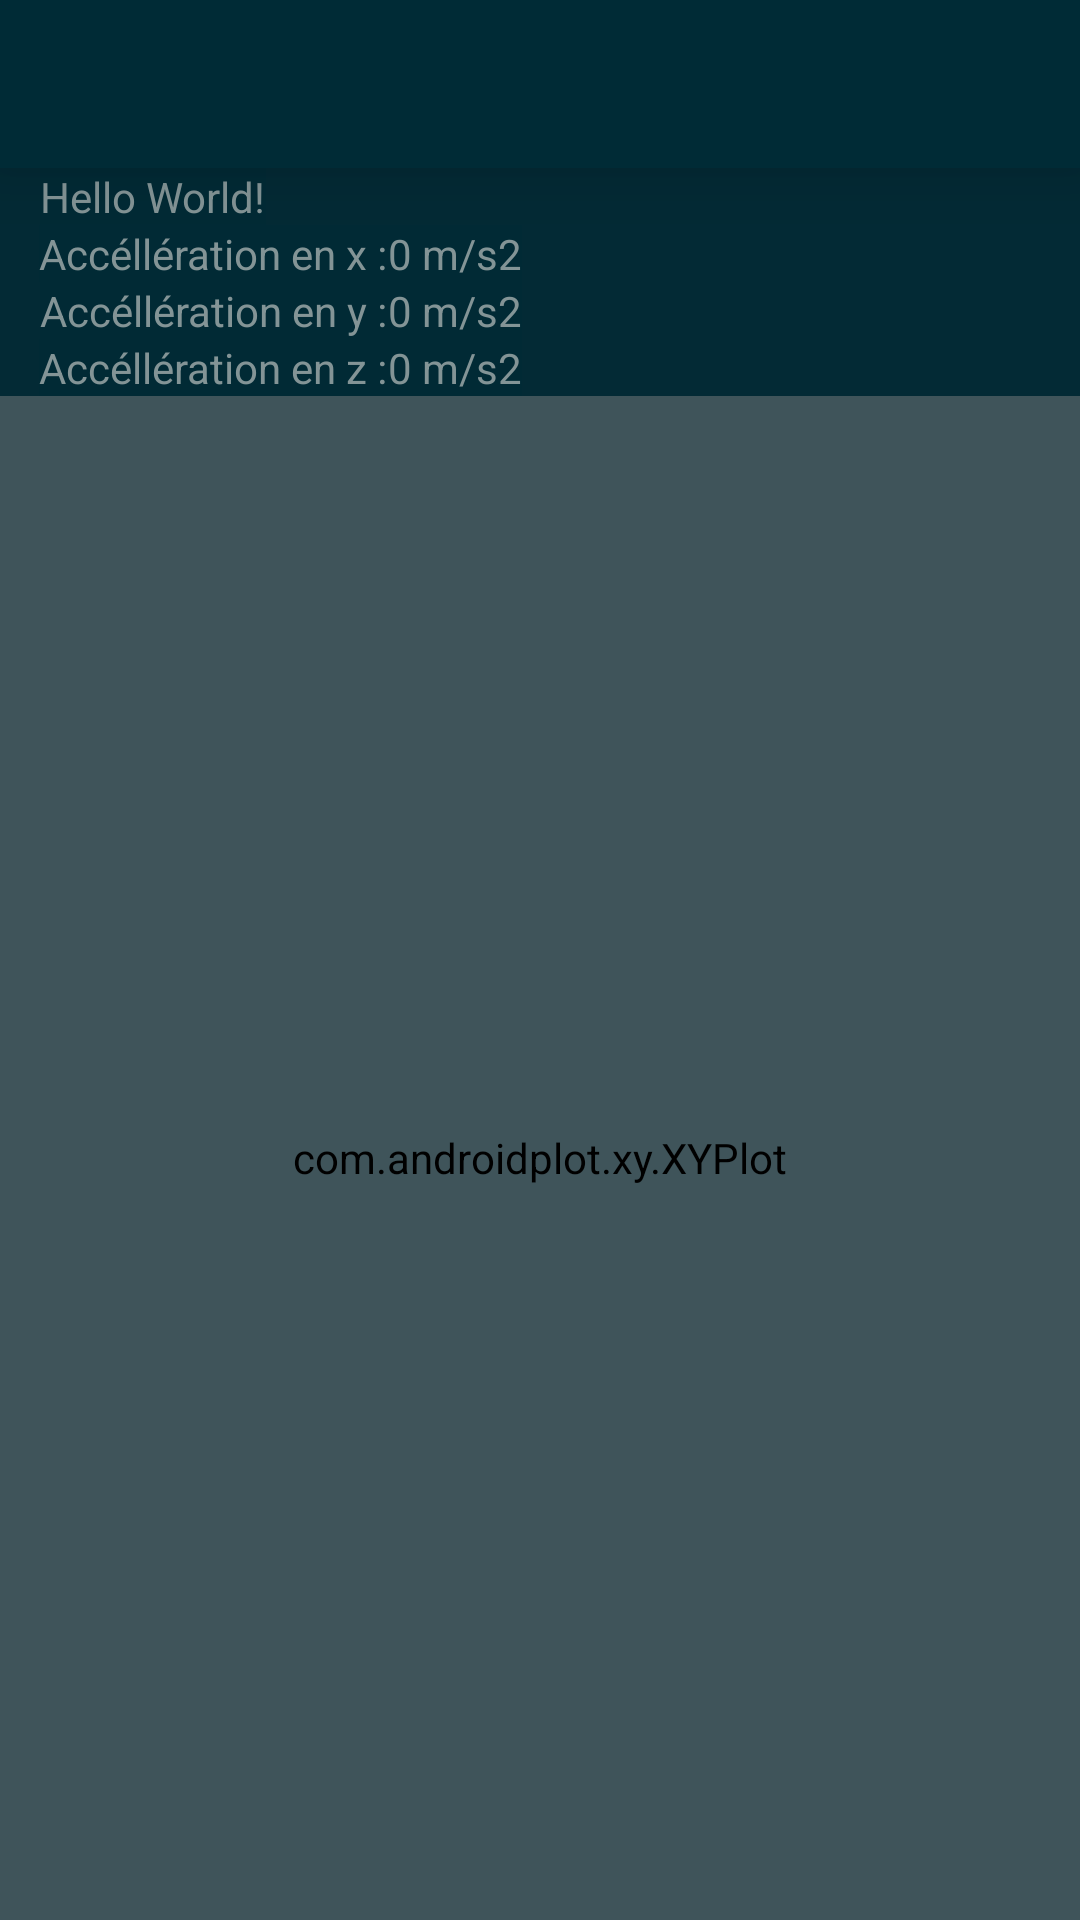

This screen was rendered from an Android layout file. Write that file and the resources it references.
<!-- AndroidManifest.xml: application theme AppTheme -->
<!-- res/layout/activity_main.xml -->
<?xml version="1.0" encoding="utf-8"?>
<android.support.constraint.ConstraintLayout xmlns:android="http://schemas.android.com/apk/res/android"
    xmlns:app="http://schemas.android.com/apk/res-auto"
    xmlns:tools="http://schemas.android.com/tools"
    android:layout_width="match_parent"
    android:layout_height="match_parent"
    xmlns:ap="http://schemas.android.com/apk/res-auto"
    tools:context=".MainActivity"

    >
    <android.support.v7.widget.Toolbar
        android:id="@+id/my_toolbar"
        android:layout_width="match_parent"
        android:layout_height="?attr/actionBarSize"
        android:background="?attr/colorPrimaryDark"
        android:elevation="15dp"
        android:theme="@style/ThemeOverlay.AppCompat.ActionBar"
        app:popupTheme="@style/ThemeOverlay.AppCompat.Dark"
        app:layout_constraintTop_toTopOf="parent"
        />


    <TextView
        android:id="@+id/titre"
        android:layout_width="wrap_content"
        android:layout_height="wrap_content"
        android:text="Hello World!"
        app:layout_constraintHorizontal_bias="0.047"
        app:layout_constraintLeft_toLeftOf="parent"
        app:layout_constraintRight_toRightOf="parent"
        app:layout_constraintTop_toBottomOf="@id/my_toolbar" />

    <TextView
        android:id="@+id/text_gx"
        android:layout_width="wrap_content"
        android:layout_height="wrap_content"
        android:text="@string/gx"
        app:layout_constraintHorizontal_bias="0.054"
        app:layout_constraintLeft_toLeftOf="parent"
        app:layout_constraintRight_toRightOf="parent"
        app:layout_constraintTop_toBottomOf="@id/titre" />

    <TextView
        android:id="@+id/text_gy"
        android:layout_width="wrap_content"
        android:layout_height="wrap_content"
        android:text="@string/gy"
        app:layout_constraintHorizontal_bias="0.054"
        app:layout_constraintLeft_toLeftOf="parent"
        app:layout_constraintRight_toRightOf="parent"
        app:layout_constraintTop_toBottomOf="@id/text_gx" />

    <TextView
        android:id="@+id/text_gz"
        android:layout_width="wrap_content"
        android:layout_height="wrap_content"
        android:text="@string/gz"
        app:layout_constraintHorizontal_bias="0.054"
        app:layout_constraintLeft_toLeftOf="parent"
        app:layout_constraintRight_toRightOf="parent"
        app:layout_constraintTop_toBottomOf="@id/text_gy" />

    <TextView
        android:id="@+id/value_gx"
        android:layout_width="wrap_content"
        android:layout_height="wrap_content"
        android:text="0 m/s2"
        app:layout_constraintLeft_toRightOf="@id/text_gx"
        app:layout_constraintTop_toBottomOf="@id/titre"/>

    <TextView
        android:id="@+id/value_gy"
        android:layout_width="wrap_content"
        android:layout_height="wrap_content"
        android:text="0 m/s2"
        app:layout_constraintLeft_toRightOf="@id/text_gy"
        app:layout_constraintTop_toBottomOf="@id/text_gx"/>
    <TextView
        android:id="@+id/value_gz"
        android:layout_width="wrap_content"
        android:layout_height="wrap_content"
        android:text="0 m/s2"
        app:layout_constraintLeft_toRightOf="@id/text_gz"
        app:layout_constraintTop_toBottomOf="@id/text_gy"/>

    <com.androidplot.xy.XYPlot
        android:id="@+id/plot"
        style="@style/APDefacto.Dark"
        android:layout_width="fill_parent"
        android:layout_height="0dp"
        ap:backgroundColor="?attr/colorPrimaryDark"
        ap:titleTextColor="@color/orange"
        ap:domainTitleTextColor="@color/base0"
        ap:rangeTitleTextColor="@color/base0"
        ap:domainLineColor="@color/base0"
        ap:rangeLineColor="@color/base0"
        ap:domainOriginLineColor="@color/base1"
        ap:rangeOriginLineColor="@color/base1"
        ap:lineLabelTextColorTop="@color/base0"
        ap:lineLabelTextColorBottom="@color/base0"
        ap:lineLabelTextColorLeft="@color/base0"
        ap:legendTextColor="@color/base0"
        ap:lineLabelTextColorRight="@color/base0"
        ap:gridBackgroundColor="?attr/colorPrimary"
        ap:graphBackgroundColor ="?attr/colorPrimaryDark"
        ap:borderColor ="?attr/colorPrimary"

        ap:rangeTitle="m/s^2"
        ap:title="Graph de g(t)"
        ap:domainTitle="Temps en ms"

        ap:lineLabelRotationBottom="-45"
        ap:lineLabels="left|bottom"

        app:layout_constraintBottom_toBottomOf="parent"
        app:layout_constraintLeft_toLeftOf="parent"
        app:layout_constraintRight_toRightOf="parent"
        app:layout_constraintTop_toBottomOf="@id/text_gz" />


</android.support.constraint.ConstraintLayout>
<!-- resources referenced by this layout -->
<resources>
  <color name="base0"> #839496</color>
  <color name="base1">#93a1a1</color>
  <color name="orange">#cb4b16</color>
  <string name="gx">Accéllération en x :</string>
  <string name="gy">Accéllération en y :</string>
  <string name="gz">Accéllération en z :</string>
  <style name="AppTheme" parent="Theme.AppCompat.NoActionBar">
          
          <item name="colorPrimary">@color/colorPrimary</item>
          <item name="colorPrimaryDark">@color/colorPrimaryDark</item>
          <item name="colorAccent">@color/colorAccent</item>
  
          <item name="android:textColor">@color/base0</item>
          <item name="android:textColorHighlight">@color/base1</item>
          <item name="android:textColorPrimary">@color/base1</item>
          <item name="android:background">@color/base03</item>
          <item name="android:headerBackground">@color/base02</item>
          <item name="android:buttonBarButtonStyle">@color/base2</item>
          <item name="android:textColorSecondary">@color/orange</item>
          <item name="actionMenuTextColor">@color/blue</item>
  
      </style>
  <color name="colorPrimary">#073642</color>
  <color name="colorPrimaryDark">#002B36</color>
  <color name="colorAccent">#FF4081</color>
  <color name="base03">#80002b36</color>
  <color name="base02">#073642</color>
  <color name="base2">#eee8d5</color>
  <color name="blue">#268bd2</color>
</resources>
